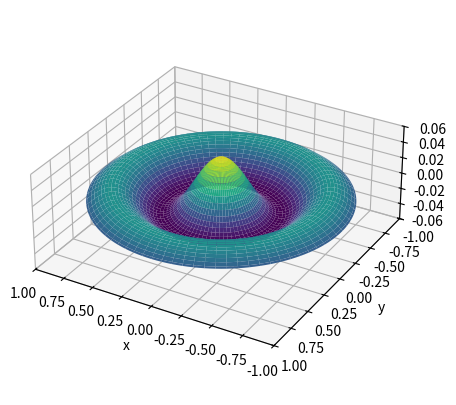

The script that saved this image:
import numpy as np
import matplotlib.pyplot as plt
from matplotlib import animation
from mpl_toolkits.mplot3d import Axes3D
from scipy.special import jv, jn_zeros

# ---- พารามิเตอร์ ----
a = 1
T = 100
rho = 0.01
c = np.sqrt(T / rho)

m, n = 0,3
A = 0.05
phi = 0.0

alpha_mn = jn_zeros(m, n)[-1]
k_mn = alpha_mn / a
omega = c * k_mn
freq = omega / 2*np.pi
print(f"mode (m={m}, n={n}), alpha={alpha_mn:.6f}, omega={omega:.6f}, freq={freq:.6f}")

# ---- mesh ----
Nr, Nth = 80, 160
r = np.linspace(0, a, Nr)
theta = np.linspace(0, 2*np.pi, Nth)
R, Theta = np.meshgrid(r, theta, indexing='xy')
X = (R * np.cos(Theta)).T
Y = (R * np.sin(Theta)).T

def radial_profile(r_vals):
    return jv(m, k_mn * r_vals)

R_flat = np.sqrt(X**2 + Y**2)
Rad = radial_profile(R_flat)
Theta_xy = np.arctan2(Y, X)
angular_part = np.cos(m * Theta_xy)

def z_field(t):
    return A * Rad * angular_part * np.cos(omega * t + phi)

# ---- figure ----
fig = plt.figure(figsize=(7,5))
ax = fig.add_subplot(111, projection='3d')
ax.set_box_aspect((1,1,0.4))
ax.set_xlim(-a, a)
ax.set_ylim(-a, a)
ax.set_zlim(-A*1.2, A*1.2)
ax.set_xlabel('x')
ax.set_ylabel('y')
ax.set_zlabel('u')
ax.view_init(elev=30, azim=120)

# initial surface
Z0 = z_field(0)
surf = ax.plot_surface(X, Y, Z0, rstride=2, cstride=2, cmap='viridis')

def update(frame):
    global surf
    # ลบ surface เก่า
    surf.remove()
    # วาด surface ใหม่
    Z = z_field(frame * 0.05)
    surf = ax.plot_surface(X, Y, Z, rstride=2, cstride=2, cmap='viridis')
    return surf,

anim = animation.FuncAnimation(fig, update, frames=60, interval=30, blit=False)
plt.show()
